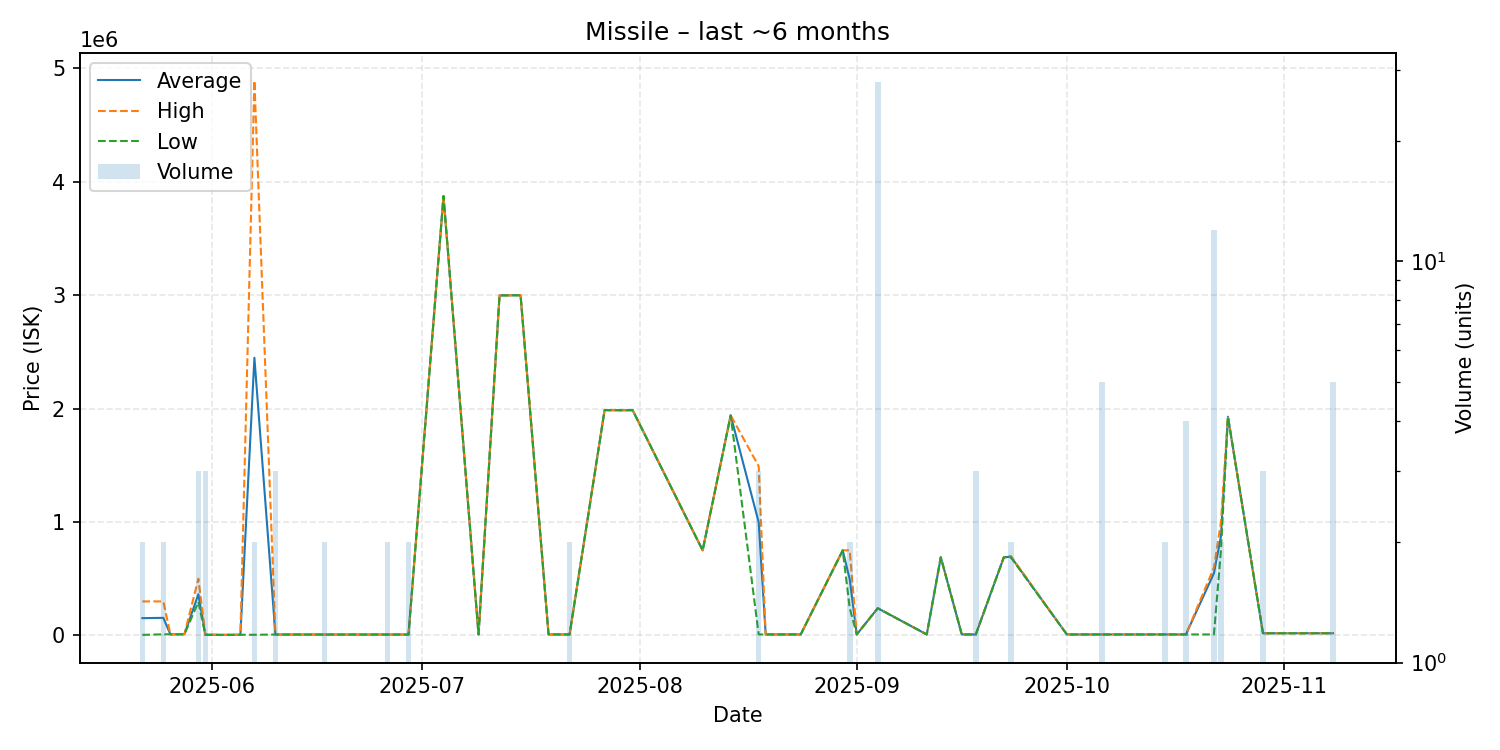

Data behind this chart, as committed beside it:
date, average, highest, lowest, order_count, volume
2025-05-22, 152502, 300000, 5005, 2, 2
2025-05-25, 155000, 300000, 10000, 2, 2
2025-05-26, 10000, 10000, 10000, 1, 1
2025-05-28, 10000, 10000, 10000, 1, 1
2025-05-30, 363333, 500000, 295000, 3, 3
2025-05-31, 6670, 10000, 5005, 2, 3
2025-06-02, 5005, 5005, 5005, 1, 1
2025-06-03, 5005, 5005, 5005, 1, 1
2025-06-05, 6000, 6000, 6000, 1, 1
2025-06-07, 2448000, 4890000, 6000, 2, 2
2025-06-10, 8002, 8002, 8002, 2, 3
2025-06-13, 8002, 8002, 8002, 1, 1
2025-06-17, 8002, 8002, 8002, 2, 2
2025-06-26, 8002, 8002, 8002, 2, 2
2025-06-29, 8002, 8002, 8002, 2, 2
2025-07-04, 3873000, 3873000, 3873000, 1, 1
2025-07-09, 8004, 8004, 8004, 1, 1
2025-07-12, 2997000, 2997000, 2997000, 1, 1
2025-07-13, 2998000, 2998000, 2998000, 1, 1
2025-07-15, 2999000, 2999000, 2999000, 1, 1
2025-07-19, 8738, 8738, 8738, 1, 1
2025-07-22, 8738, 8738, 8738, 1, 2
2025-07-27, 1986000, 1986000, 1986000, 1, 1
2025-07-30, 1985000, 1985000, 1985000, 1, 1
2025-07-31, 1986000, 1986000, 1986000, 1, 1
2025-08-10, 750000, 750000, 750000, 1, 1
2025-08-14, 1940000, 1940000, 1940000, 1, 1
2025-08-18, 997580, 1492000, 8739, 2, 3
2025-08-19, 8739, 8739, 8739, 1, 1
2025-08-21, 8739, 8739, 8739, 1, 1
2025-08-23, 8739, 8739, 8739, 1, 1
2025-08-24, 8739, 8739, 8739, 1, 1
2025-08-30, 749900, 749900, 749900, 1, 1
2025-08-31, 494950, 750000, 239900, 2, 2
2025-09-01, 8739, 8739, 8739, 1, 1
2025-09-04, 239900, 239900, 239900, 1, 28
2025-09-11, 8739, 8739, 8739, 1, 1
2025-09-13, 688700, 688700, 688700, 1, 1
2025-09-16, 8740, 8740, 8740, 1, 1
2025-09-18, 8741, 8741, 8741, 1, 3
2025-09-22, 688700, 688700, 688700, 1, 1
2025-09-23, 694400, 700000, 688800, 2, 2
2025-10-01, 8741, 8741, 8741, 1, 1
2025-10-05, 8741, 8741, 8741, 1, 1
2025-10-06, 8741, 8741, 8741, 1, 5
2025-10-15, 8742, 8742, 8742, 1, 2
2025-10-16, 8741, 8741, 8741, 1, 1
2025-10-18, 8742, 8742, 8742, 1, 4
2025-10-22, 548478, 598000, 8742, 5, 12
2025-10-23, 874500, 999000, 750000, 2, 2
2025-10-24, 1928000, 1928000, 1928000, 1, 1
2025-10-29, 19260, 19260, 19260, 2, 3
2025-11-05, 19260, 19260, 19260, 1, 1
2025-11-06, 19260, 19260, 19260, 1, 1
2025-11-08, 19270, 19270, 19270, 2, 5
